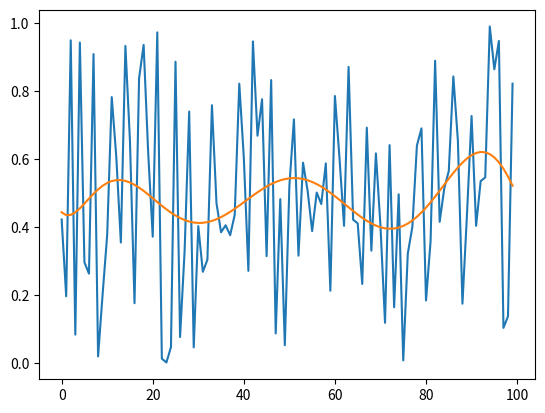

This chart was generated by the following Python code:
#!/usr/bin/env python3
# -*- coding: utf-8 -*-
"""
Created on Sat Sep 16 06:39:54 2017

[redacted]
"""

import numpy as np

def polysmooth(data, N):
    
    '''
    This function calculates a polynomial fit for data over time.
    
    The arguments are:
    data - a numpy vector
    N - an integer value for the order of the polynomial
    
    The output is:
    smooth - a numpy vector of the same size as 'data'            
    '''
    # find number of observations
    nobs  = data.size
    
    # initialize smoothed series
    smooth = np.zeros(nobs)
    
    if nobs < N:
        print('N must be smaller than the sample size')
        smooth[:] = np.NAN
    else:
        # construct X matrix
        T = np.linspace(0, nobs-1, nobs)
        X = np.ones((nobs,1))
        for i in range(1, N):
            X = np.hstack((X, np.reshape(T**i, (-1, 1))))
        
        # calculate beta
        X1 = np.linalg.inv(np.dot(np.transpose(X), X))
        X2 = np.dot(np.transpose(X), data)
        beta = np.dot(X1, X2)
        beta = np.reshape(beta, (-1, 1))
        
        # get fitted values
        smooth = np.dot(X, beta) 
        
        smooth = smooth.flatten()
            
    return smooth
            
            
# example
import matplotlib.pyplot as plt

# generate randomnumbers for data
data = np.random.rand(100)       

# smooth using the masmooth function
smooth = polysmooth(data, 9)

# plot data and smooth
plt.plot(data)
plt.plot(smooth)
plt.show()